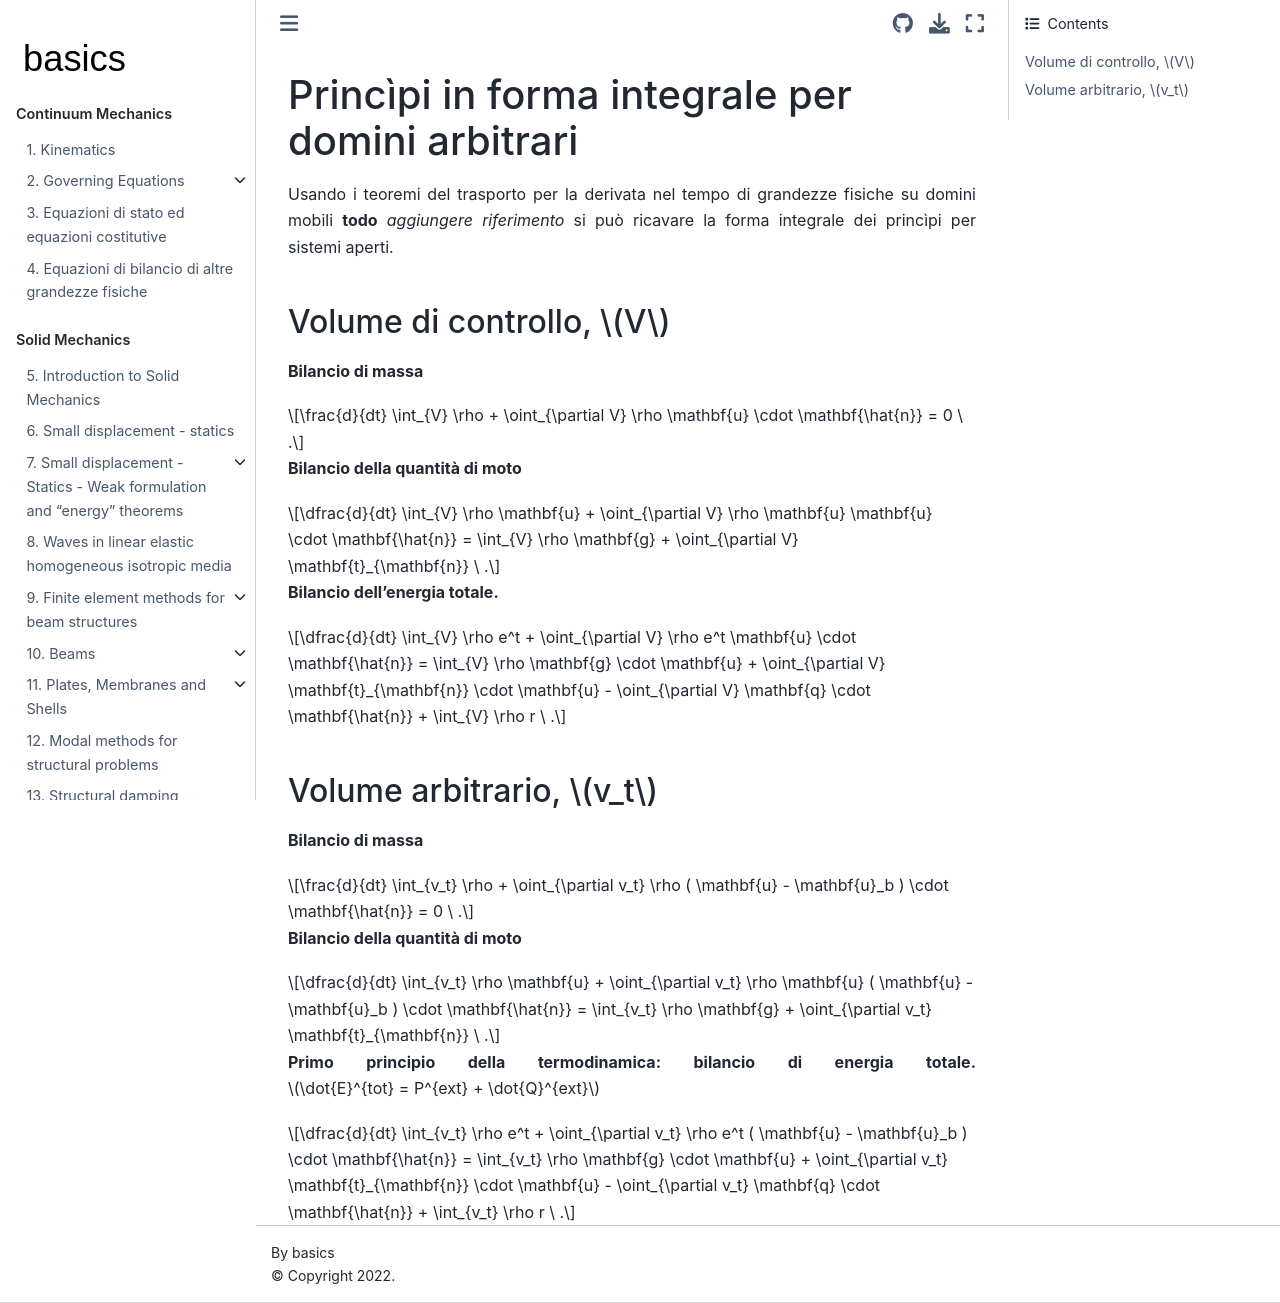

repository: Basics2022/bbooks-physics-continuum-mechanics · page: ch/continuum/principles-integral-arbitrary.html · generator: jekyll

(continuum:principles-integral-arbitrary)=
# Princìpi in forma integrale per domini arbitrari

Usando i teoremi del trasporto per la derivata nel tempo di grandezze fisiche su domini mobili **todo** *aggiungere riferimento* si può ricavare la forma integrale dei princìpi per sistemi aperti.

## Volume di controllo, $V$

**Bilancio di massa**

$$\frac{d}{dt} \int_{V} \rho + \oint_{\partial V} \rho \mathbf{u} \cdot \mathbf{\hat{n}} = 0 \ .$$

**Bilancio della quantità di moto**

$$\dfrac{d}{dt} \int_{V} \rho \mathbf{u} + \oint_{\partial V} \rho \mathbf{u} \mathbf{u} \cdot \mathbf{\hat{n}} = \int_{V} \rho \mathbf{g} + \oint_{\partial V} \mathbf{t}_{\mathbf{n}} \ .$$

**Bilancio dell'energia totale.**

$$\dfrac{d}{dt} \int_{V} \rho e^t + \oint_{\partial V} \rho e^t \mathbf{u} \cdot \mathbf{\hat{n}} = \int_{V} \rho \mathbf{g} \cdot \mathbf{u} + \oint_{\partial V} \mathbf{t}_{\mathbf{n}} \cdot \mathbf{u} - \oint_{\partial V} \mathbf{q} \cdot \mathbf{\hat{n}} + \int_{V} \rho r \ .$$

## Volume arbitrario, $v_t$

**Bilancio di massa**

$$\frac{d}{dt} \int_{v_t} \rho + \oint_{\partial v_t} \rho ( \mathbf{u} - \mathbf{u}_b ) \cdot \mathbf{\hat{n}} = 0 \ .$$

**Bilancio della quantità di moto**

$$\dfrac{d}{dt} \int_{v_t} \rho \mathbf{u} + \oint_{\partial v_t} \rho \mathbf{u} ( \mathbf{u} - \mathbf{u}_b ) \cdot \mathbf{\hat{n}} = \int_{v_t} \rho \mathbf{g} + \oint_{\partial v_t} \mathbf{t}_{\mathbf{n}} \ .$$

**Primo principio della termodinamica: bilancio di energia totale.** $\dot{E}^{tot} = P^{ext} + \dot{Q}^{ext}$

$$\dfrac{d}{dt} \int_{v_t} \rho e^t + \oint_{\partial v_t} \rho e^t ( \mathbf{u} - \mathbf{u}_b ) \cdot \mathbf{\hat{n}} = \int_{v_t} \rho \mathbf{g} \cdot \mathbf{u} + \oint_{\partial v_t} \mathbf{t}_{\mathbf{n}} \cdot \mathbf{u} - \oint_{\partial v_t} \mathbf{q} \cdot \mathbf{\hat{n}} + \int_{v_t} \rho r \ .$$
